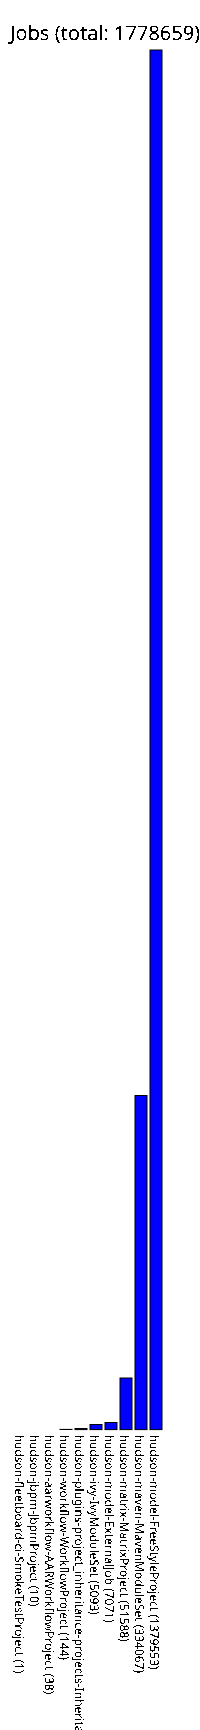

Values plotted in this chart, from the file beside it:
hudson-fleetboard-ci-SmokeTestProject, 1
hudson-jbpm-JbpmProject, 10
hudson-aarworkflow-AARWorkflowProject, 38
hudson-workflow-WorkflowProject, 144
hudson-plugins-project_inheritance-proje…, 1094
hudson-ivy-IvyModuleSet, 5093
hudson-model-ExternalJob, 7071
hudson-matrix-MatrixProject, 51588
hudson-maven-MavenModuleSet, 334067
hudson-model-FreeStyleProject, 1379553
